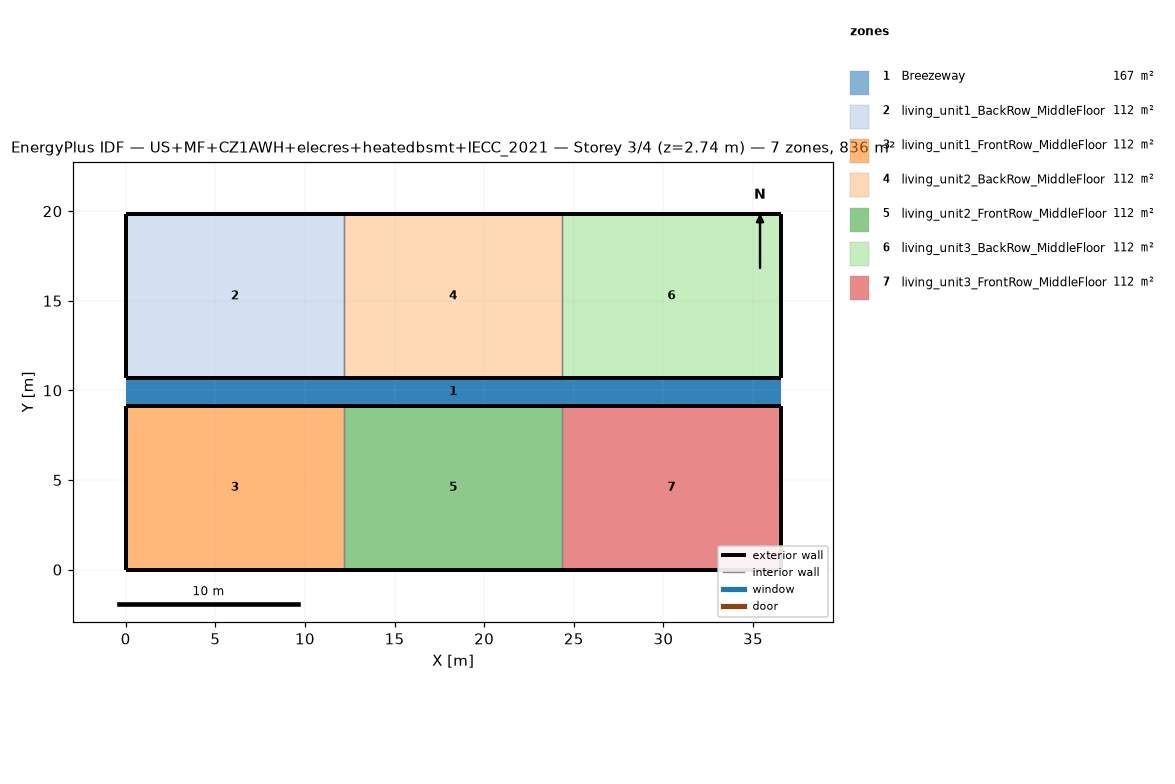
=== STOREY PLAN SPEC (per zone: floor XY polygon, exterior-wall plan segments, windows/doors) ===
zone 1: Breezeway  (167.0 m²)
  floor: (36.54, 9.16) (0.00, 9.16) (0.00, 10.68) (36.54, 10.68)
  floor: (36.54, 9.16) (0.00, 9.16) (0.00, 10.68) (36.54, 10.68)
  floor: (36.54, 9.16) (0.00, 9.16) (0.00, 10.68) (36.54, 10.68)
zone 2: living_unit1_BackRow_MiddleFloor  (111.5 m²)
  floor: (12.18, 10.68) (0.00, 10.68) (0.00, 19.84) (12.18, 19.84)
  exterior wall: (0.00, 10.68) – (12.18, 10.68)  [12.2 m]
  exterior wall: (12.18, 19.84) – (0.00, 19.84)  [12.2 m]
  exterior wall: (0.00, 19.84) – (0.00, 10.68)  [9.2 m]
  interior walls: 1
zone 3: living_unit1_FrontRow_MiddleFloor  (111.5 m²)
  floor: (12.18, 0.00) (0.00, 0.00) (0.00, 9.16) (12.18, 9.16)
  exterior wall: (0.00, 0.00) – (12.18, 0.00)  [12.2 m]
  exterior wall: (12.18, 9.16) – (0.00, 9.16)  [12.2 m]
  exterior wall: (0.00, 9.16) – (0.00, 0.00)  [9.2 m]
  interior walls: 1
zone 4: living_unit2_BackRow_MiddleFloor  (111.5 m²)
  floor: (24.36, 10.68) (12.18, 10.68) (12.18, 19.84) (24.36, 19.84)
  exterior wall: (12.18, 10.68) – (24.36, 10.68)  [12.2 m]
  exterior wall: (24.36, 19.84) – (12.18, 19.84)  [12.2 m]
  interior walls: 2
zone 5: living_unit2_FrontRow_MiddleFloor  (111.5 m²)
  floor: (24.36, 0.00) (12.18, 0.00) (12.18, 9.16) (24.36, 9.16)
  exterior wall: (12.18, 0.00) – (24.36, 0.00)  [12.2 m]
  exterior wall: (24.36, 9.16) – (12.18, 9.16)  [12.2 m]
  interior walls: 2
zone 6: living_unit3_BackRow_MiddleFloor  (111.5 m²)
  floor: (36.54, 10.68) (24.36, 10.68) (24.36, 19.84) (36.54, 19.84)
  exterior wall: (24.36, 10.68) – (36.54, 10.68)  [12.2 m]
  exterior wall: (36.54, 10.68) – (36.54, 19.84)  [9.2 m]
  exterior wall: (36.54, 19.84) – (24.36, 19.84)  [12.2 m]
  interior walls: 1
zone 7: living_unit3_FrontRow_MiddleFloor  (111.5 m²)
  floor: (36.54, 0.00) (24.36, 0.00) (24.36, 9.16) (36.54, 9.16)
  exterior wall: (24.36, 0.00) – (36.54, 0.00)  [12.2 m]
  exterior wall: (36.54, 0.00) – (36.54, 9.16)  [9.2 m]
  exterior wall: (36.54, 9.16) – (24.36, 9.16)  [12.2 m]
  interior walls: 1

=== DERIVED (storey summary) ===
Building: US+MF+CZ1AWH+elecres+heatedbsmt+IECC_2021
Storey: 3 of 4  (floor level z = 2.74 m)
Storey gross floor area: 836.2 m²
Zones on this storey: 7
  - Breezeway: floor 167.0 m²
  - living_unit1_BackRow_MiddleFloor: floor 111.5 m²; exterior wall 33.5 m (86.9 m²); WWR 0.0%
  - living_unit1_FrontRow_MiddleFloor: floor 111.5 m²; exterior wall 33.5 m (86.9 m²); WWR 0.0%
  - living_unit2_BackRow_MiddleFloor: floor 111.5 m²; exterior wall 24.4 m (63.1 m²); WWR 0.0%
  - living_unit2_FrontRow_MiddleFloor: floor 111.5 m²; exterior wall 24.4 m (63.1 m²); WWR 0.0%
  - living_unit3_BackRow_MiddleFloor: floor 111.5 m²; exterior wall 33.5 m (86.9 m²); WWR 0.0%
  - living_unit3_FrontRow_MiddleFloor: floor 111.5 m²; exterior wall 33.5 m (86.9 m²); WWR 0.0%
Zone adjacency (shared interzone walls):
  - living_unit1_BackRow_MiddleFloor ↔ living_unit2_BackRow_MiddleFloor
  - living_unit1_FrontRow_MiddleFloor ↔ living_unit2_FrontRow_MiddleFloor
  - living_unit2_BackRow_MiddleFloor ↔ living_unit3_BackRow_MiddleFloor
  - living_unit2_FrontRow_MiddleFloor ↔ living_unit3_FrontRow_MiddleFloor